Run: headless pygame with SDL's dummy video driver; simulated clock (each Clock.tick advances the game by its frame time, no real sleeping); random seed 0; keys injected as events and as key.get_pressed() state; mouse plan: one left click at the window centre at the start of phase 2, then a move to the lower-right quarter at the start of phase 3.
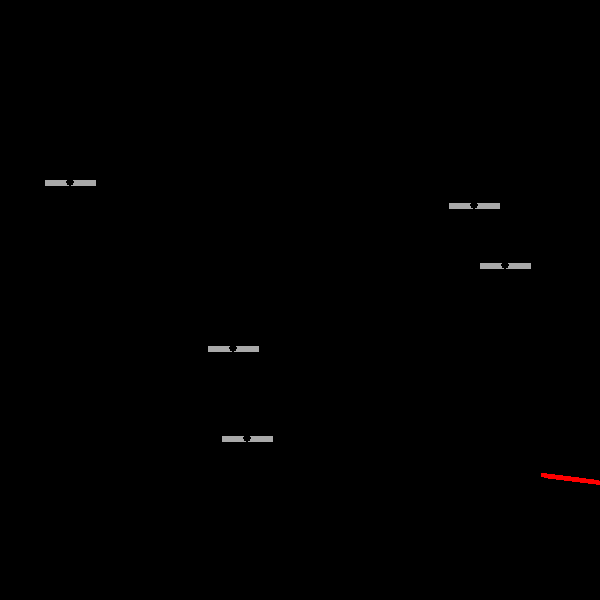
Frame 1 of 4 · flips 1–60 · no input
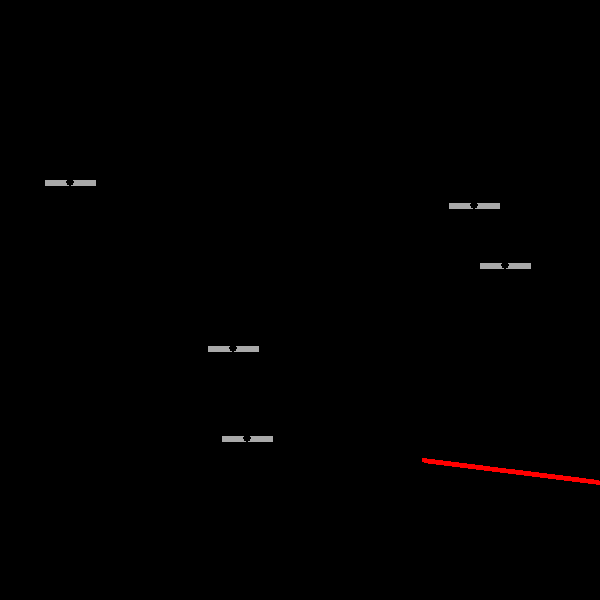
Frame 2 of 4 · flips 61–180 · clicked the window centre · tapped SPACE, RETURN · held RIGHT (→), D
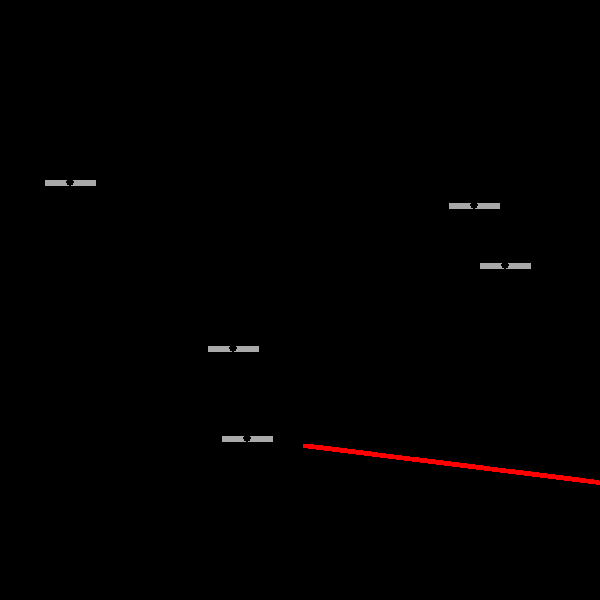
Frame 3 of 4 · flips 181–300 · moved the mouse to the lower-right quarter · held DOWN (↓), S
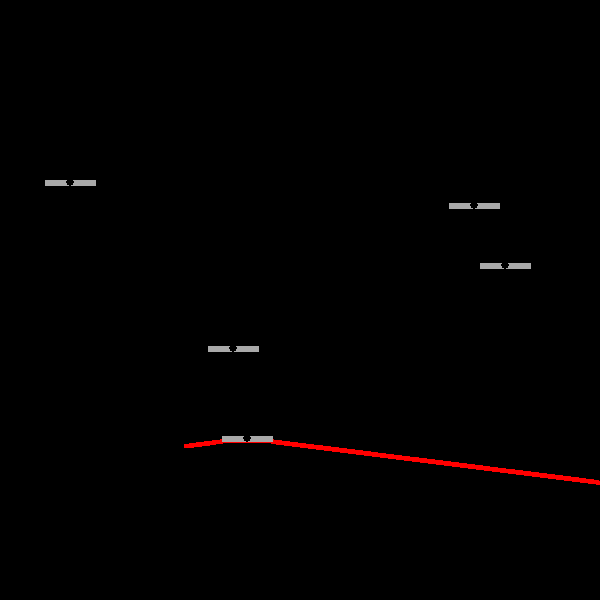
Frame 4 of 4 · flips 301–420 · held LEFT (←), A, UP (↑), W

The pygame program that drew these frames:

import pygame
import math
import random

dis = pygame.display.set_mode((600, 600))
pygame.display.set_caption("LaserAim by YS")
dis.set_colorkey((255, 255, 0))
yellow = (255, 255, 0)
red = (255, 0, 0)
silver = (169, 169, 169)
black = (0, 0, 0)
pygame.font.init()


def get_entry_text(msg, fontsize):
    """
    Forms a rendered version of a message
    :param msg:
    :param fontsize:
    :return: None
    """
    textfont = pygame.font.SysFont('Comic Sans MS', fontsize)
    return textfont.render(msg, False, (0, 0, 0))


def get_angle(pos1, pos2):
    """
    Calculate the angle between two positions
    :param pos1: first input position
    :param pos2: second input position
    :return: angle between pos1 and pos2
    """
    x1, y1, x2, y2 = pos1[0], pos1[1], pos2[0], pos2[1]
    if x2 != x1:
        angle = math.atan(- (y2 - y1) / (x2 - x1))
    else:
        if pos2[1] > pos1[1]:
            return 3 * math.pi / 2
        else:
            return math.pi / 2

    if pos2[0] > pos1[0]:
        return angle
    else:
        return math.pi + angle


def disposition(point, angle, radius):
    return [point[0] + math.cos(angle) * radius, point[1] - math.sin(angle) * radius]


class Mirror:

    def __init__(self, center):
        self.center = center
        self.angle = 0
        self.start = disposition(center, self.angle, 25)
        self.end = disposition(center, math.pi + self.angle, 25)
        self.clicked = False

    def draw(self):
        pygame.draw.line(dis, silver, self.start, self.end, width=6)
        pygame.draw.circle(dis, black, self.center, 4)

    def movable(self, mouse_pos):
        return dist(mouse_pos, self.center) <= 8

    def update(self):
        self.start = disposition(self.center, self.angle, 25)
        self.end = disposition(self.center, math.pi + self.angle, 25)
        self.angle = self.angle if 0 <= self.angle <= math.pi else \
        (self.angle + math.pi if self.angle < 0 else self.angle - math.pi)

    def in_contact(self, point):
        return abs(dist(point, self.start) + dist(point, self.end) - dist(self.start, self.end)) <= 1

def dist(p1, p2):
    return math.sqrt((p1[0] - p2[0]) ** 2 + (p1[1] - p2[1]) ** 2)


def angle(A, B, C):
    """
    Find the angle BAC
    :param A: head point coords
    :param B: side point coords
    :param C: side point coords
    :return: BAC
    """
    a = dist(B, C)
    b = dist(A, C)
    c = dist(A, B)

    return math.acos((b**2 + c**2 - a**2) / (2*b*c))


def valid_point(point, points):
    for i in range(len(points)):
        if dist(points[i], point) <= 50:
            return False
        if (len(points) > 1 and i < len(points) - 1 and angle(point, points[i], points[i+1]) > math.pi * 6 / 8) or \
                (1 < i < len(points) and angle(points[i-1], points[i], point) > math.pi * 6 / 8):
            return False
    return True

def create_laser():
    points = [[600, random.randint(50, 500)]]

    for _ in range(5):
        point = [random.randint(50, 550), random.randint(50, 550)]
        while not valid_point(point, points):
            point = [random.randint(50, 550), random.randint(50, 550)]
        points.append(point)

    points.append([0, random.randint(50, 500)])

    return points


def draw_laser(laser_trail):
    for i in range(len(laser_trail) - 1):
        pygame.draw.line(dis, red, laser_trail[i], laser_trail[i+1], width=4)


def game():
    game_over = False

    target_laser_trail = create_laser()
    mirrors = [Mirror(point) for i, point in enumerate(target_laser_trail) if 0 < i < len(target_laser_trail) - 1]


    while not game_over:

        for event in pygame.event.get():
            if event.type == pygame.QUIT:
                game_over = True
            if event.type == pygame.MOUSEBUTTONDOWN:
                for mirror in mirrors:
                    if mirror.clicked:
                        mirror.clicked = False
                    if mirror.movable(pygame.mouse.get_pos()):
                        mirror.clicked = True

        for mirror in mirrors:
            if mirror.clicked:
                mirror.angle = get_angle(mirror.center, pygame.mouse.get_pos()) - math.pi / 2

        current_laser = [target_laser_trail[0], target_laser_trail[0]]
        laser_angle = get_angle(target_laser_trail[0], target_laser_trail[1])
        while current_laser[-1][0] > 0:

            draw_laser(current_laser)
            for mirror in mirrors:
                mirror.update()
                mirror.draw()
            pygame.display.update()
            for mirror in mirrors:
                if mirror.clicked:
                    mirror.angle = get_angle(mirror.center, pygame.mouse.get_pos()) - math.pi / 2

            if not 0 <= current_laser[-1][1] <= 600:
                laser_angle = math.pi - laser_angle
                current_laser.append(current_laser[-1])
            for mirror in mirrors:
                if mirror.in_contact(current_laser[-1]):
                    laser_angle = mirror.angle - laser_angle
                    current_laser.append(current_laser[-1])

            current_laser[-1] = disposition(current_laser[-1], laser_angle, 1)

        dis.fill(yellow)
        draw_laser(current_laser)

        for mirror in mirrors:
            mirror.update()
            mirror.draw()
            dis.blit(get_entry_text(str(mirror.angle)[:4], 20), mirror.center)
        pygame.display.update()

game()
